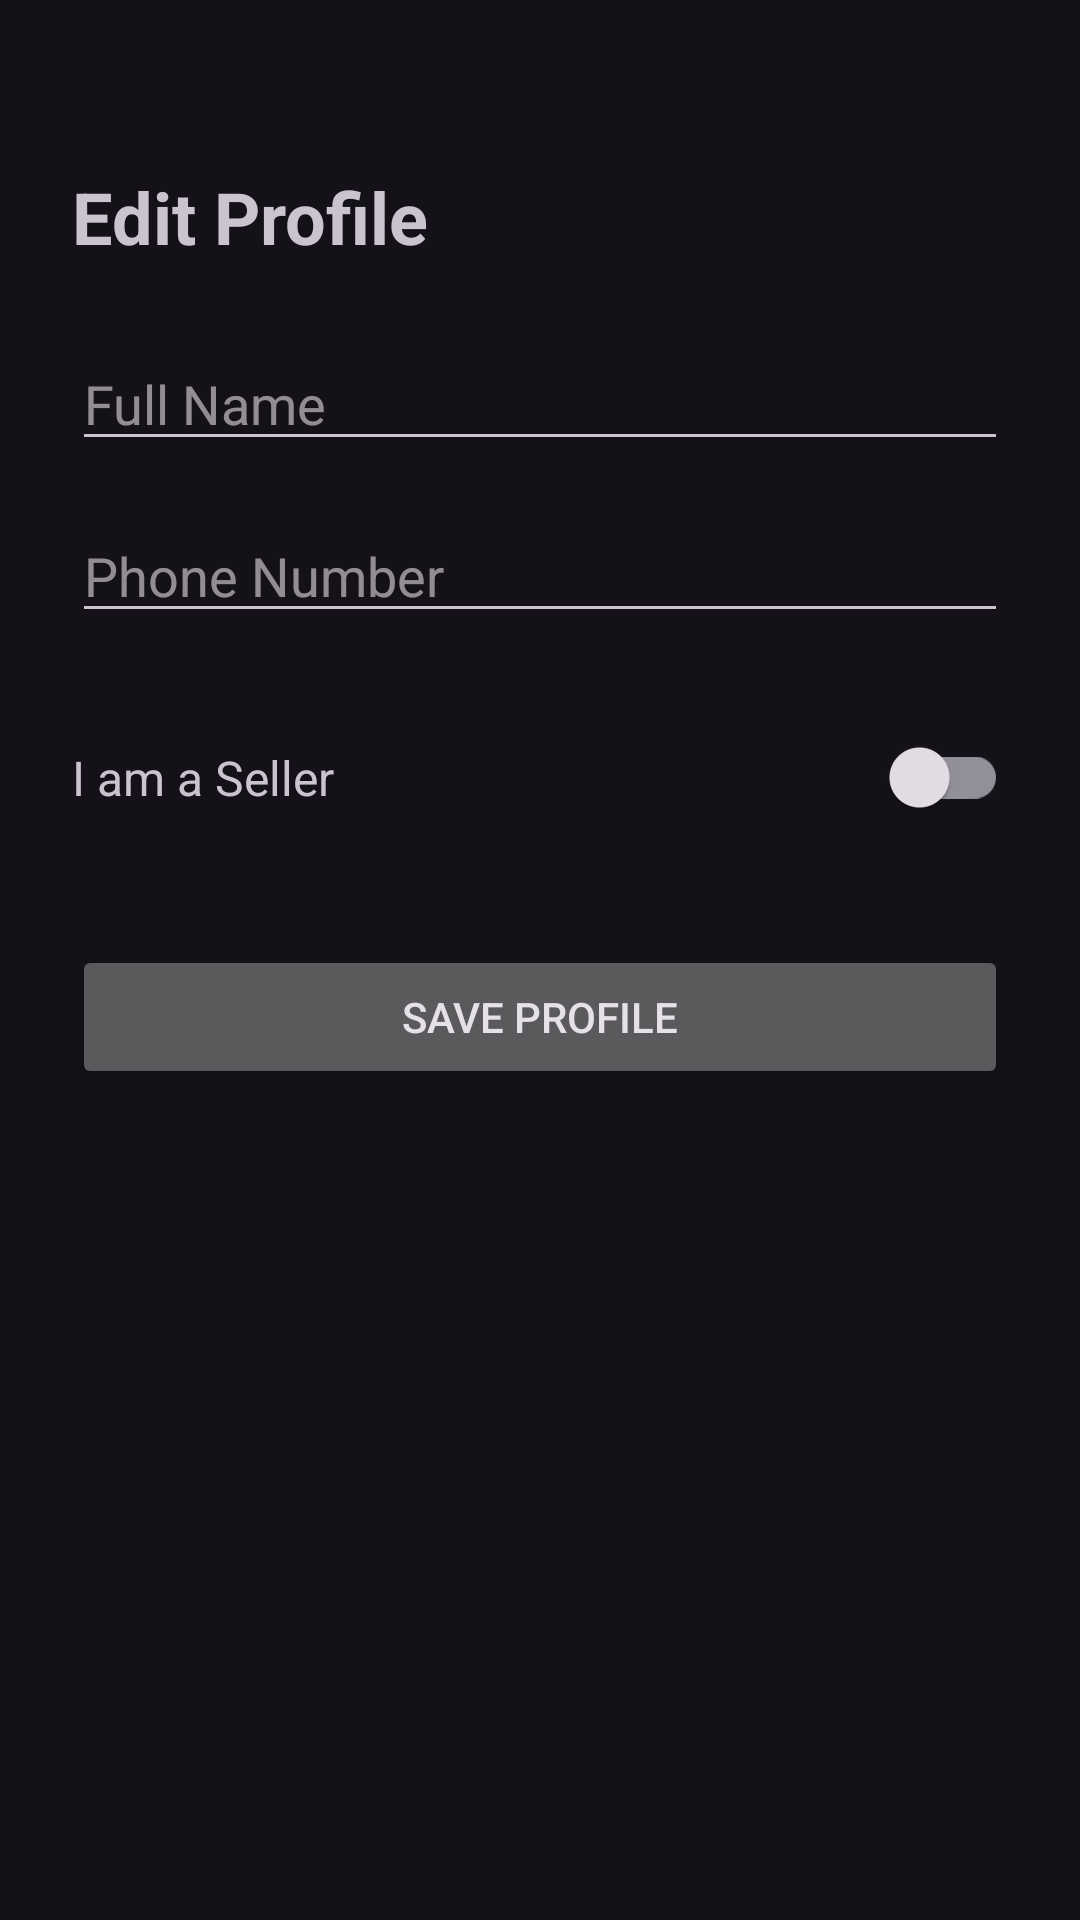

Reconstruct the res/layout file that produces this screen, plus the resources it refers to.
<!-- AndroidManifest.xml: application theme Theme.MidtermsExam_Beauty -->
<!-- res/layout/activity_user_profile.xml -->
<?xml version="1.0" encoding="utf-8"?>
<androidx.constraintlayout.widget.ConstraintLayout
    xmlns:android="http://schemas.android.com/apk/res/android"
    xmlns:tools="http://schemas.android.com/tools"
    xmlns:app="http://schemas.android.com/apk/res-auto"
    android:id="@+id/main"
    android:layout_width="match_parent"
    android:layout_height="match_parent"
    android:padding="24dp"
    tools:context=".views.user.UserProfile">

    <TextView
        android:id="@+id/tvTitle"
        android:text="Edit Profile"
        android:textSize="24sp"
        android:textStyle="bold"
        android:layout_width="wrap_content"
        android:layout_height="wrap_content"
        app:layout_constraintTop_toTopOf="parent"
        app:layout_constraintStart_toStartOf="parent"
        android:layout_marginTop="32dp"/>

    <EditText
        android:id="@+id/etFullName"
        android:hint="Full Name"
        android:layout_width="0dp"
        android:layout_height="wrap_content"
        android:layout_marginTop="24dp"
        app:layout_constraintTop_toBottomOf="@id/tvTitle"
        app:layout_constraintStart_toStartOf="parent"
        app:layout_constraintEnd_toEndOf="parent"/>

    <EditText
        android:id="@+id/etPhone"
        android:hint="Phone Number"
        android:inputType="phone"
        android:layout_width="0dp"
        android:layout_height="wrap_content"
        android:layout_marginTop="16dp"
        app:layout_constraintTop_toBottomOf="@id/etFullName"
        app:layout_constraintStart_toStartOf="parent"
        app:layout_constraintEnd_toEndOf="parent"/>

    <TextView
        android:id="@+id/tvSellerLabel"
        android:text="I am a Seller"
        android:textSize="16sp"
        android:layout_width="wrap_content"
        android:layout_height="wrap_content"
        android:layout_marginTop="24dp"
        app:layout_constraintTop_toBottomOf="@id/etPhone"
        app:layout_constraintStart_toStartOf="parent"
        app:layout_constraintBottom_toBottomOf="@id/switchIsSeller"/>

    <com.google.android.material.switchmaterial.SwitchMaterial
        android:id="@+id/switchIsSeller"
        android:layout_width="wrap_content"
        android:layout_height="wrap_content"
        android:layout_marginTop="24dp"
        app:layout_constraintTop_toBottomOf="@id/etPhone"
        app:layout_constraintEnd_toEndOf="parent"/>

    <Button
        android:id="@+id/btnSaveProfile"
        android:text="Save Profile"
        android:layout_width="0dp"
        android:layout_height="wrap_content"
        android:layout_marginTop="32dp"
        app:layout_constraintTop_toBottomOf="@id/switchIsSeller"
        app:layout_constraintStart_toStartOf="parent"
        app:layout_constraintEnd_toEndOf="parent"/>

</androidx.constraintlayout.widget.ConstraintLayout>
<!-- resources referenced by this layout -->
<resources>
  <style name="Theme.MidtermsExam_Beauty" parent="Base.Theme.MidtermsExam_Beauty" />
  <style name="Base.Theme.MidtermsExam_Beauty" parent="Theme.Material3.Dark.NoActionBar">
          
          <item name="colorPrimary">@color/forest_green</item>
          <item name="colorSecondary">@color/forest_orange_accent</item>
          <item name="colorTertiary">@color/forest_red</item>
          <item name="android:statusBarColor">@color/forest_green_dark</item>
          <item name="android:windowAnimationStyle">@style/CustomWindowAnimation</item>
      </style>
  <style name="CustomWindowAnimation" parent="@android:style/Animation.Activity">
          <item name="android:activityOpenEnterAnimation">@anim/fade_in</item>
          <item name="android:activityOpenExitAnimation">@anim/fade_out</item>
          <item name="android:activityCloseEnterAnimation">@anim/fade_in</item>
          <item name="android:activityCloseExitAnimation">@anim/fade_out</item>
      </style>
</resources>
